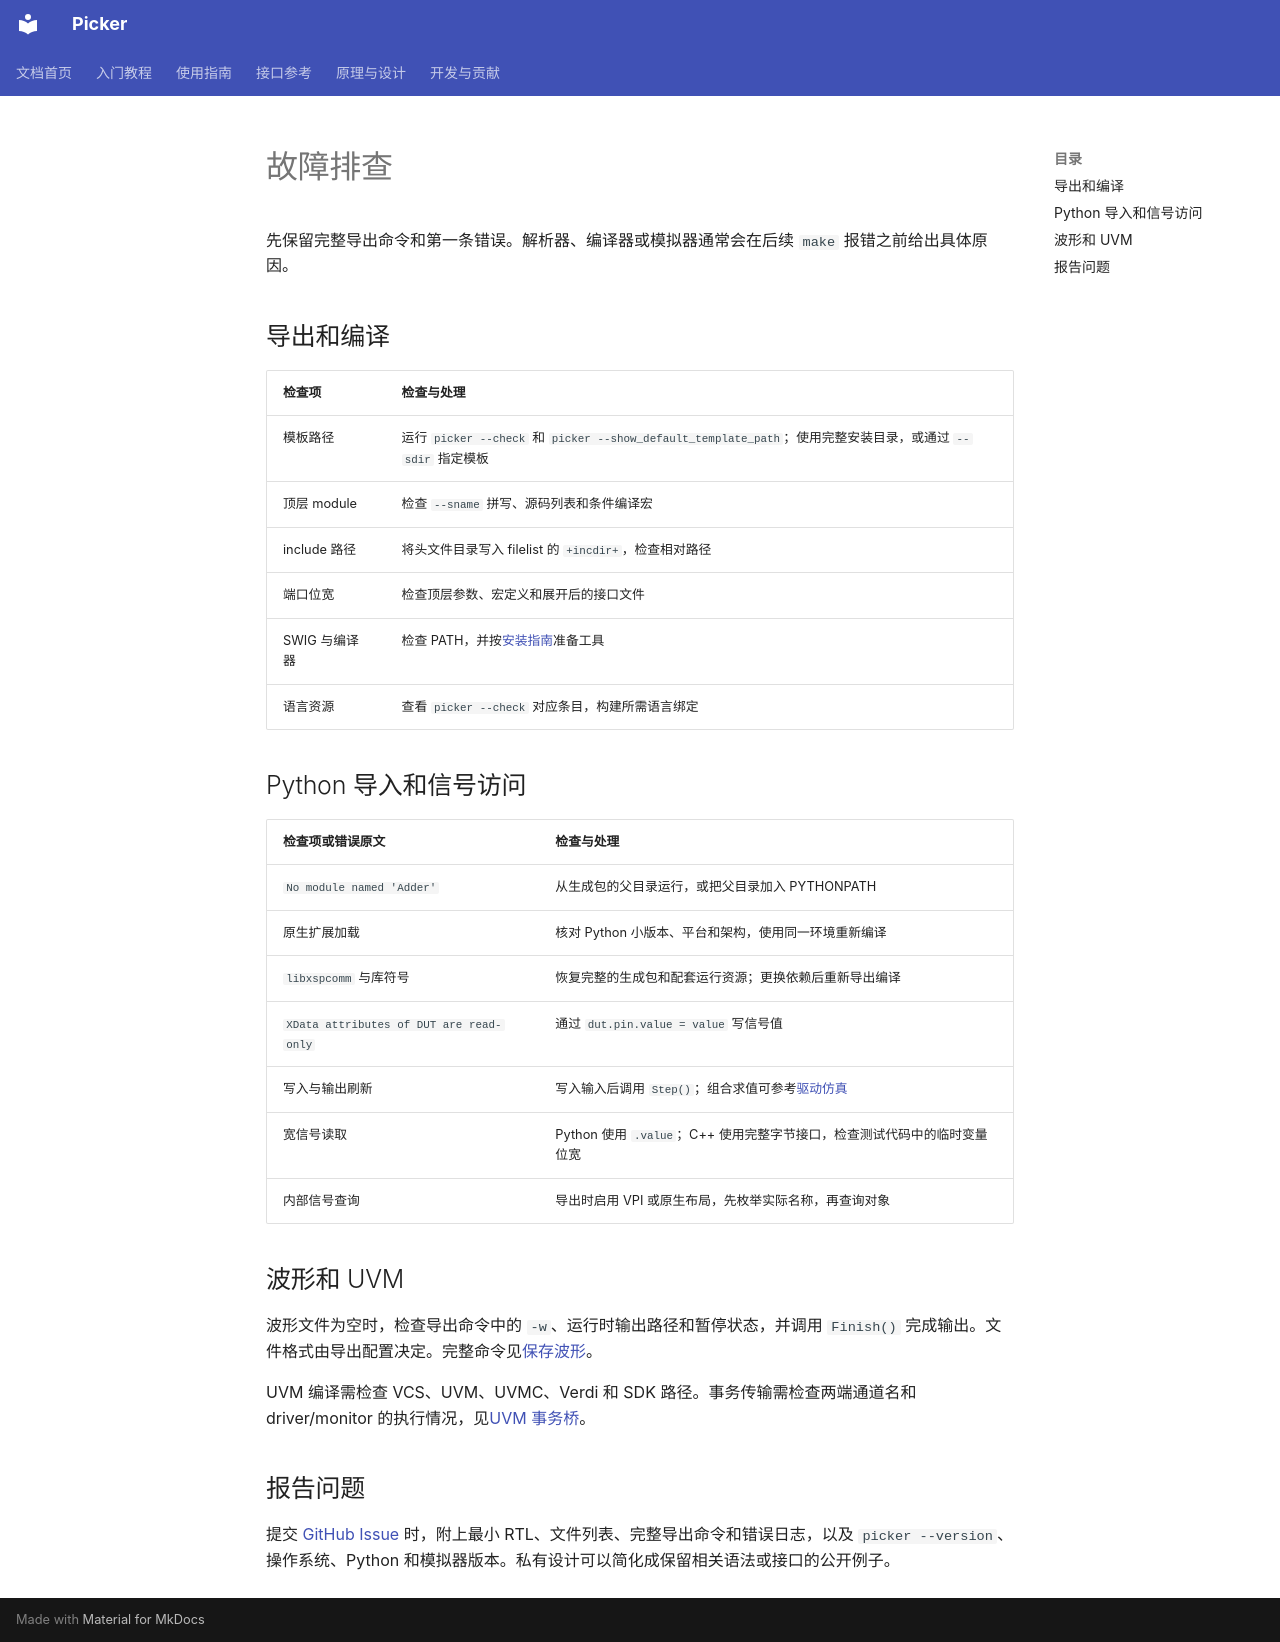

repository: XS-MLVP/picker · page: zh/reference/troubleshooting/index.html · generator: mkdocs

# 故障排查

先保留完整导出命令和第一条错误。解析器、编译器或模拟器通常会在后续 `make` 报错之前给出具体原因。

## 导出和编译

| 检查项 | 检查与处理 |
| --- | --- |
| 模板路径 | 运行 `picker --check` 和 `picker --show_default_template_path`；使用完整安装目录，或通过 `--sdir` 指定模板 |
| 顶层 module | 检查 `--sname` 拼写、源码列表和条件编译宏 |
| include 路径 | 将头文件目录写入 filelist 的 `+incdir+`，检查相对路径 |
| 端口位宽 | 检查顶层参数、宏定义和展开后的接口文件 |
| SWIG 与编译器 | 检查 PATH，并按[安装指南](../guides/installation.md)准备工具 |
| 语言资源 | 查看 `picker --check` 对应条目，构建所需语言绑定 |

## Python 导入和信号访问

| 检查项或错误原文 | 检查与处理 |
| --- | --- |
| `No module named 'Adder'` | 从生成包的父目录运行，或把父目录加入 PYTHONPATH |
| 原生扩展加载 | 核对 Python 小版本、平台和架构，使用同一环境重新编译 |
| `libxspcomm` 与库符号 | 恢复完整的生成包和配套运行资源；更换依赖后重新导出编译 |
| `XData attributes of DUT are read-only` | 通过 `dut.pin.value = value` 写信号值 |
| 写入与输出刷新 | 写入输入后调用 `Step()`；组合求值可参考[驱动仿真](../guides/simulation.md) |
| 宽信号读取 | Python 使用 `.value`；C++ 使用完整字节接口，检查测试代码中的临时变量位宽 |
| 内部信号查询 | 导出时启用 VPI 或原生布局，先枚举实际名称，再查询对象 |

## 波形和 UVM

波形文件为空时，检查导出命令中的 `-w`、运行时输出路径和暂停状态，并调用 `Finish()` 完成输出。文件格式由导出配置决定。完整命令见[保存波形](../guides/simulation.md#recording)。

UVM 编译需检查 VCS、UVM、UVMC、Verdi 和 SDK 路径。事务传输需检查两端通道名和
driver/monitor 的执行情况，见[UVM 事务桥](../guides/uvm-tlm.md)。

## 报告问题

提交 [GitHub Issue](https://github.com/XS-MLVP/picker/issues) 时，附上最小 RTL、文件列表、完整导出命令和错误日志，以及 `picker --version`、操作系统、Python 和模拟器版本。私有设计可以简化成保留相关语法或接口的公开例子。
